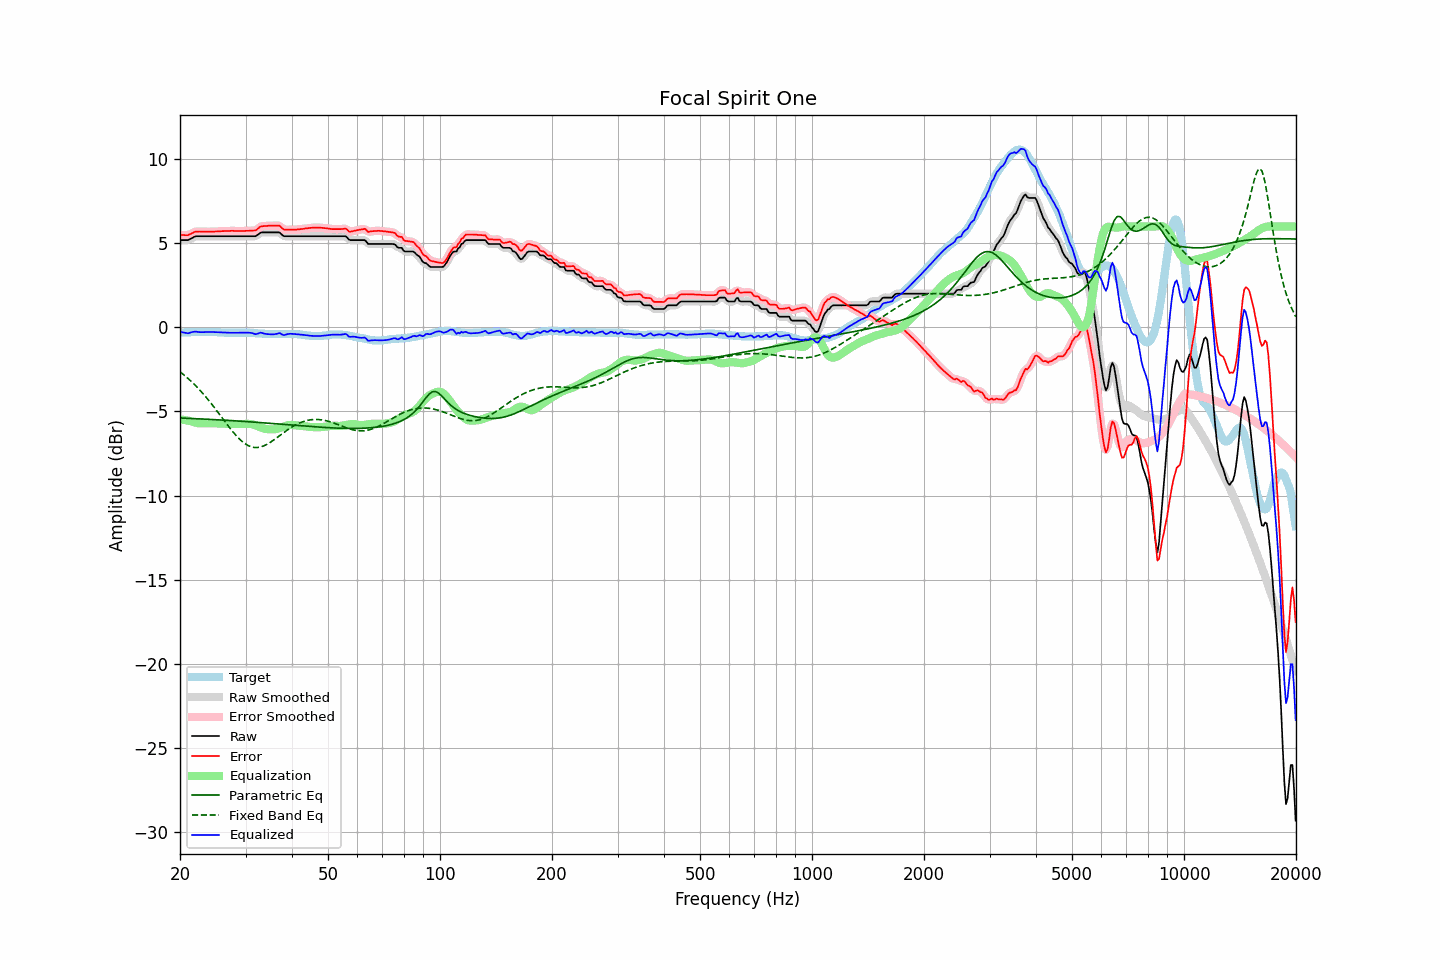

Values plotted in this chart, from the file beside it:
frequency, raw, error, smoothed, error_smoothed, equalization, parametric_eq, fixed_band_eq, equalized_raw, equalized_smoothed, target
20.00, 5.20, 5.50, 5.20, 5.51, -5.46, -5.39, -2.64, -0.27, -0.26, -0.30
20.20, 5.20, 5.50, 5.19, 5.49, -5.48, -5.39, -2.72, -0.28, -0.29, -0.30
20.40, 5.20, 5.50, 5.19, 5.49, -5.49, -5.40, -2.79, -0.30, -0.31, -0.30
20.61, 5.20, 5.49, 5.19, 5.49, -5.51, -5.40, -2.87, -0.32, -0.32, -0.29
20.81, 5.20, 5.49, 5.19, 5.49, -5.53, -5.41, -2.95, -0.33, -0.34, -0.29
21.02, 5.20, 5.49, 5.21, 5.50, -5.55, -5.41, -3.04, -0.35, -0.34, -0.29
21.23, 5.25, 5.54, 5.24, 5.53, -5.57, -5.41, -3.12, -0.32, -0.32, -0.29
21.44, 5.30, 5.58, 5.29, 5.58, -5.59, -5.42, -3.21, -0.29, -0.29, -0.28
21.66, 5.34, 5.63, 5.35, 5.63, -5.62, -5.42, -3.30, -0.27, -0.27, -0.28
21.87, 5.40, 5.68, 5.39, 5.67, -5.65, -5.43, -3.40, -0.25, -0.26, -0.28
22.09, 5.43, 5.71, 5.42, 5.70, -5.67, -5.43, -3.49, -0.25, -0.25, -0.28
22.31, 5.43, 5.70, 5.43, 5.71, -5.69, -5.44, -3.59, -0.27, -0.26, -0.27
22.54, 5.43, 5.71, 5.43, 5.71, -5.70, -5.44, -3.69, -0.28, -0.28, -0.28
22.76, 5.43, 5.70, 5.43, 5.70, -5.71, -5.44, -3.80, -0.28, -0.28, -0.27
22.99, 5.43, 5.70, 5.43, 5.70, -5.71, -5.45, -3.91, -0.28, -0.28, -0.27
23.22, 5.43, 5.70, 5.43, 5.70, -5.70, -5.45, -4.02, -0.28, -0.28, -0.27
23.45, 5.43, 5.70, 5.43, 5.70, -5.70, -5.46, -4.13, -0.27, -0.27, -0.27
23.69, 5.43, 5.70, 5.43, 5.70, -5.70, -5.46, -4.24, -0.27, -0.27, -0.27
23.92, 5.43, 5.69, 5.43, 5.70, -5.70, -5.47, -4.36, -0.27, -0.27, -0.26
24.16, 5.43, 5.70, 5.43, 5.69, -5.70, -5.47, -4.48, -0.27, -0.27, -0.27
24.40, 5.43, 5.70, 5.43, 5.70, -5.70, -5.48, -4.60, -0.27, -0.27, -0.27
24.65, 5.43, 5.70, 5.43, 5.70, -5.70, -5.48, -4.72, -0.28, -0.28, -0.27
24.89, 5.43, 5.71, 5.43, 5.71, -5.71, -5.49, -4.84, -0.28, -0.28, -0.28
25.14, 5.43, 5.71, 5.43, 5.71, -5.71, -5.49, -4.97, -0.29, -0.29, -0.28
25.39, 5.43, 5.72, 5.43, 5.72, -5.72, -5.50, -5.10, -0.29, -0.29, -0.29
25.65, 5.43, 5.72, 5.43, 5.72, -5.72, -5.50, -5.22, -0.30, -0.30, -0.29
25.91, 5.43, 5.73, 5.43, 5.73, -5.73, -5.51, -5.35, -0.30, -0.30, -0.30
26.16, 5.43, 5.73, 5.43, 5.73, -5.73, -5.52, -5.48, -0.30, -0.30, -0.30
26.43, 5.43, 5.74, 5.43, 5.74, -5.73, -5.52, -5.61, -0.31, -0.31, -0.31
26.69, 5.43, 5.74, 5.43, 5.74, -5.74, -5.53, -5.73, -0.31, -0.31, -0.31
26.96, 5.43, 5.74, 5.43, 5.74, -5.74, -5.53, -5.86, -0.31, -0.31, -0.31
27.23, 5.43, 5.74, 5.43, 5.74, -5.74, -5.54, -5.98, -0.32, -0.32, -0.31
27.50, 5.43, 5.75, 5.43, 5.74, -5.74, -5.54, -6.10, -0.32, -0.32, -0.32
27.77, 5.43, 5.75, 5.43, 5.74, -5.74, -5.55, -6.22, -0.32, -0.32, -0.32
28.05, 5.43, 5.74, 5.43, 5.74, -5.74, -5.56, -6.33, -0.32, -0.32, -0.31
28.33, 5.43, 5.74, 5.43, 5.74, -5.74, -5.56, -6.44, -0.31, -0.31, -0.31
28.62, 5.43, 5.74, 5.43, 5.74, -5.74, -5.57, -6.54, -0.31, -0.31, -0.31
28.90, 5.43, 5.74, 5.43, 5.74, -5.74, -5.57, -6.64, -0.31, -0.31, -0.31
29.19, 5.43, 5.74, 5.43, 5.74, -5.74, -5.58, -6.73, -0.31, -0.31, -0.31
29.48, 5.43, 5.74, 5.43, 5.74, -5.74, -5.59, -6.81, -0.31, -0.31, -0.31
29.78, 5.43, 5.74, 5.43, 5.74, -5.74, -5.59, -6.89, -0.31, -0.31, -0.31
30.08, 5.43, 5.75, 5.43, 5.74, -5.74, -5.60, -6.95, -0.31, -0.31, -0.32
30.38, 5.43, 5.75, 5.43, 5.75, -5.74, -5.61, -7.01, -0.31, -0.31, -0.32
30.68, 5.43, 5.75, 5.43, 5.75, -5.74, -5.61, -7.06, -0.31, -0.31, -0.32
30.99, 5.43, 5.76, 5.43, 5.76, -5.75, -5.62, -7.10, -0.32, -0.32, -0.33
31.30, 5.43, 5.76, 5.42, 5.75, -5.77, -5.63, -7.12, -0.34, -0.35, -0.33
31.61, 5.43, 5.77, 5.42, 5.76, -5.80, -5.63, -7.14, -0.37, -0.37, -0.34
31.93, 5.43, 5.77, 5.44, 5.79, -5.83, -5.64, -7.15, -0.40, -0.39, -0.34
32.24, 5.49, 5.84, 5.49, 5.84, -5.87, -5.65, -7.15, -0.38, -0.38, -0.35
32.57, 5.55, 5.92, 5.56, 5.92, -5.91, -5.66, -7.13, -0.35, -0.35, -0.36
32.89, 5.64, 6.00, 5.62, 5.98, -5.95, -5.66, -7.12, -0.31, -0.33, -0.36
33.22, 5.66, 6.02, 5.65, 6.02, -5.98, -5.67, -7.09, -0.33, -0.33, -0.36
33.55, 5.66, 6.03, 5.66, 6.03, -6.01, -5.68, -7.05, -0.36, -0.35, -0.37
33.89, 5.66, 6.04, 5.66, 6.04, -6.04, -5.68, -7.01, -0.38, -0.38, -0.38
34.23, 5.66, 6.04, 5.66, 6.04, -6.05, -5.69, -6.96, -0.39, -0.39, -0.38
34.57, 5.66, 6.05, 5.66, 6.05, -6.06, -5.70, -6.91, -0.40, -0.40, -0.39
34.92, 5.66, 6.05, 5.66, 6.05, -6.06, -5.71, -6.85, -0.41, -0.41, -0.39
35.27, 5.66, 6.05, 5.66, 6.05, -6.07, -5.71, -6.78, -0.41, -0.41, -0.39
35.62, 5.66, 6.05, 5.66, 6.05, -6.07, -5.72, -6.72, -0.41, -0.41, -0.39
35.97, 5.66, 6.06, 5.66, 6.06, -6.06, -5.73, -6.65, -0.40, -0.40, -0.40
... 635 more rows
